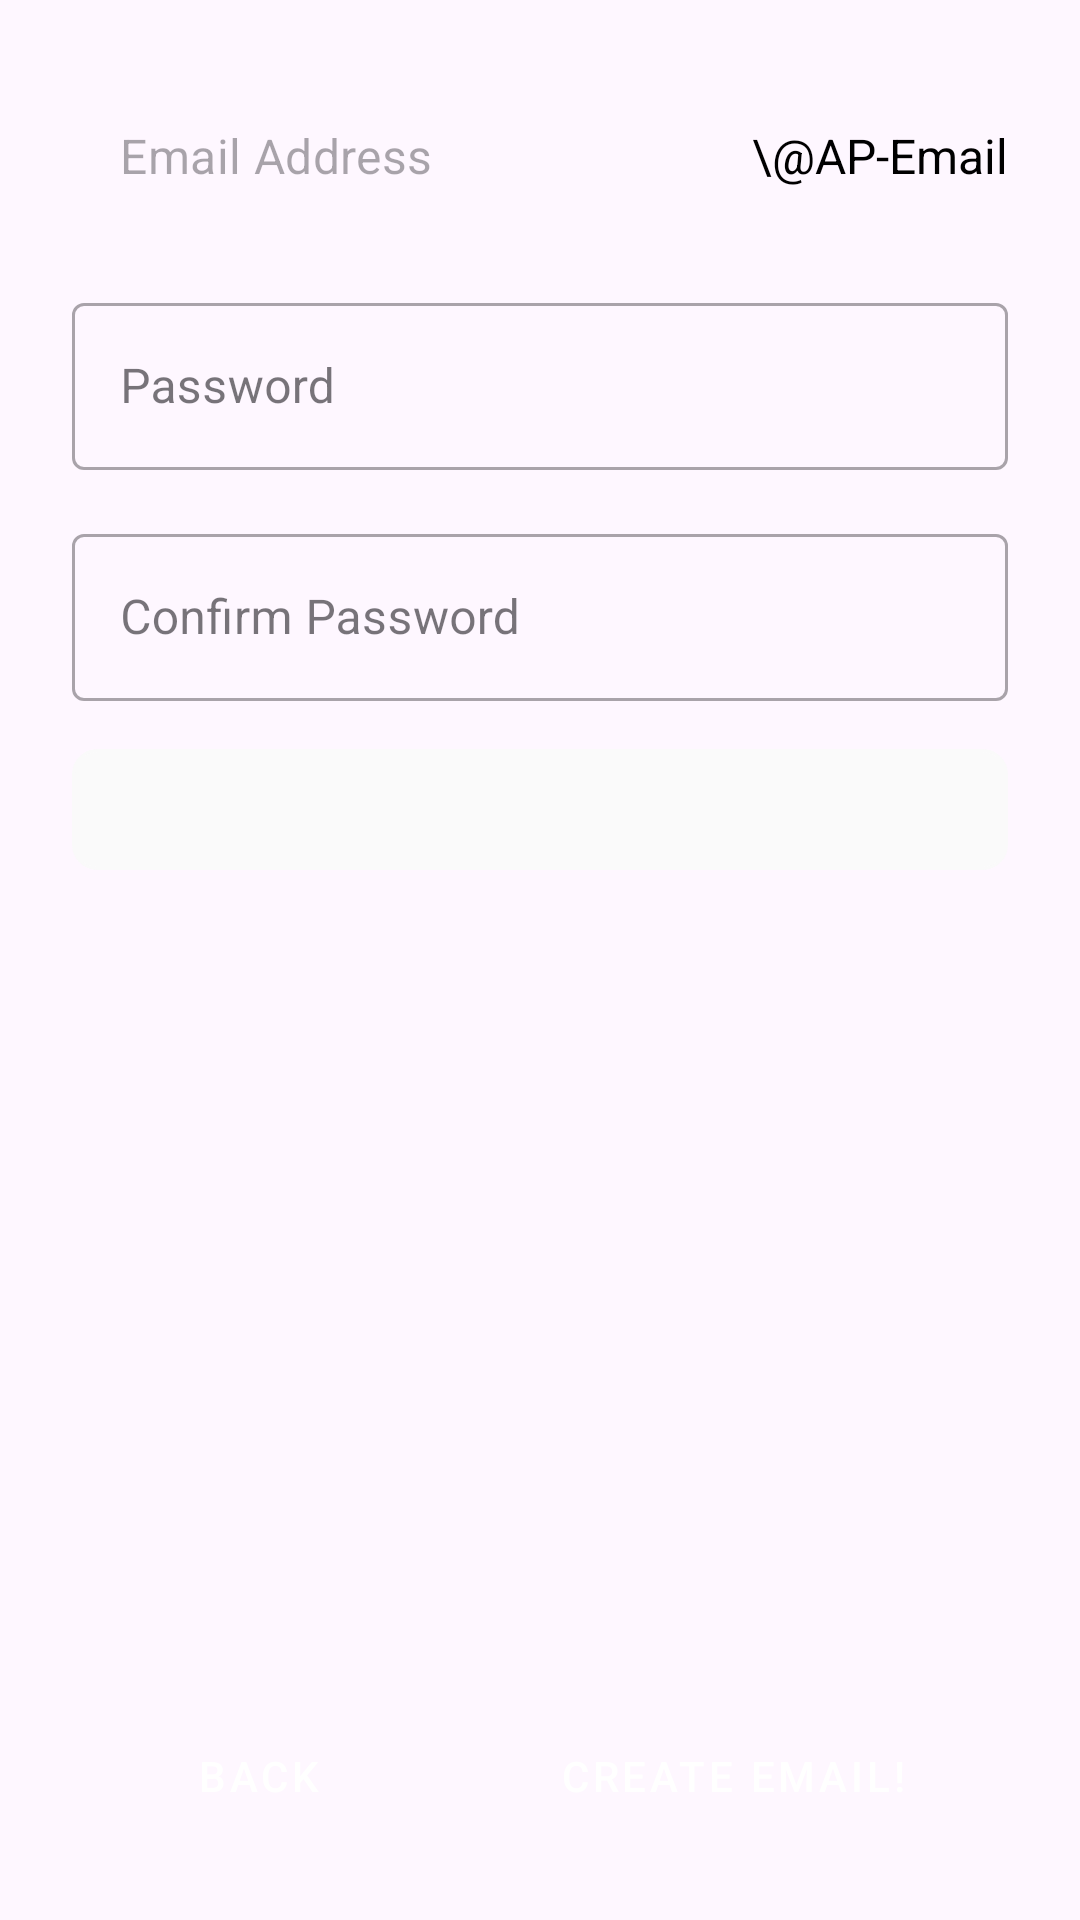

The Android layout XML behind this screen, and the referenced resources:
<!-- AndroidManifest.xml: application theme Theme.APEmailAndroid -->
<!-- res/layout/fragment_email_password_step.xml -->
<?xml version="1.0" encoding="utf-8"?>
<ScrollView xmlns:android="http://schemas.android.com/apk/res/android"
    android:layout_width="match_parent"
    android:layout_height="match_parent"
    android:fillViewport="true">

    <LinearLayout
        android:layout_width="match_parent"
        android:layout_height="wrap_content"
        android:orientation="vertical"
        android:padding="24dp"
        android:gravity="center">

        
        <com.google.android.material.textfield.TextInputLayout
            android:layout_width="match_parent"
            android:layout_height="wrap_content"
            android:layout_marginBottom="16dp"
            style="@style/Widget.MaterialComponents.TextInputLayout.OutlinedBox">
            <LinearLayout
                android:layout_width="match_parent"
                android:layout_height="wrap_content"
                android:orientation="horizontal">
                <com.google.android.material.textfield.TextInputEditText
                    android:id="@+id/et_email"
                    android:layout_width="1dp"
                    android:layout_height="wrap_content"
                    android:layout_weight="1"
                    android:hint="Email Address"
                    android:inputType="textEmailAddress"
                    android:textSize="16sp"
                    android:textColor="@android:color/black" />
                <TextView
                    android:layout_width="wrap_content"
                    android:layout_height="wrap_content"
                    android:text="\@AP-Email"
                    android:textColor="@android:color/black"
                    android:gravity="center_vertical"
                    android:paddingStart="8dp"
                    android:textSize="16sp" />
            </LinearLayout>
        </com.google.android.material.textfield.TextInputLayout>

        
        <com.google.android.material.textfield.TextInputLayout
            android:layout_width="match_parent"
            android:layout_height="wrap_content"
            android:layout_marginBottom="16dp"
            style="@style/Widget.MaterialComponents.TextInputLayout.OutlinedBox">
            <com.google.android.material.textfield.TextInputEditText
                android:id="@+id/et_password"
                android:layout_width="match_parent"
                android:layout_height="wrap_content"
                android:hint="Password"
                android:inputType="textPassword"
                android:textSize="16sp"
                android:textColor="@android:color/black" />
        </com.google.android.material.textfield.TextInputLayout>

        
        <com.google.android.material.textfield.TextInputLayout
            android:layout_width="match_parent"
            android:layout_height="wrap_content"
            android:layout_marginBottom="16dp"
            style="@style/Widget.MaterialComponents.TextInputLayout.OutlinedBox">
            <com.google.android.material.textfield.TextInputEditText
                android:id="@+id/et_confirm_password"
                android:layout_width="match_parent"
                android:layout_height="wrap_content"
                android:hint="Confirm Password"
                android:inputType="textPassword"
                android:textSize="16sp"
                android:textColor="@android:color/black" />
        </com.google.android.material.textfield.TextInputLayout>

        
        <TextView
            android:id="@+id/tv_password_requirements"
            android:layout_width="match_parent"
            android:layout_height="wrap_content"
            android:textSize="12sp"
            android:textColor="@color/text_secondary"
            android:layout_marginBottom="24dp"
            android:backgroundTint="@color/background"
            android:background="@drawable/rounded_background"
            android:padding="12dp" />

        
        <ProgressBar
            android:id="@+id/progress_bar"
            android:layout_width="wrap_content"
            android:layout_height="wrap_content"
            android:layout_marginBottom="16dp"
            android:visibility="gone" />

        
        <View
            android:layout_width="match_parent"
            android:layout_height="0dp"
            android:layout_weight="1" />

        
        <LinearLayout
            android:layout_width="match_parent"
            android:layout_height="wrap_content"
            android:orientation="horizontal"
            android:gravity="center">

            <Button
                android:id="@+id/btn_back"
                android:layout_width="wrap_content"
                android:layout_height="48dp"
                android:text="Back"
                android:textColor="@color/white"
                android:backgroundTint="@color/primary_color"
                android:paddingStart="32dp"
                android:paddingEnd="32dp"
                android:layout_marginEnd="24dp"
                style="@style/Widget.MaterialComponents.Button" />

            <Button
                android:id="@+id/btn_create_account"
                android:layout_width="wrap_content"
                android:layout_height="48dp"
                android:text="Create Email!"
                android:textColor="@color/white"
                android:backgroundTint="@color/primary_color"
                android:paddingStart="24dp"
                android:paddingEnd="24dp"
                style="@style/Widget.MaterialComponents.Button" />

        </LinearLayout>

    </LinearLayout>

</ScrollView>
<!-- resources referenced by this layout -->
<resources>
  <color name="background">#FAFAFA</color>
  <color name="text_secondary">#757575</color>
  <color name="white">#FFFFFF</color>
  <!-- drawable rounded_background (drawable) -->
  <?xml version="1.0" encoding="utf-8"?>
  <shape xmlns:android="http://schemas.android.com/apk/res/android"
      android:shape="rectangle">
      <solid android:color="@color/background" />
      <corners android:radius="8dp" />
      <stroke
          android:width="1dp"
          android:color="@color/light_gray" />
  </shape>
  <style name="Theme.APEmailAndroid" parent="Base.Theme.APEmailAndroid" />
  <style name="Base.Theme.APEmailAndroid" parent="Theme.Material3.DayNight.NoActionBar">
          
          
      </style>
</resources>
